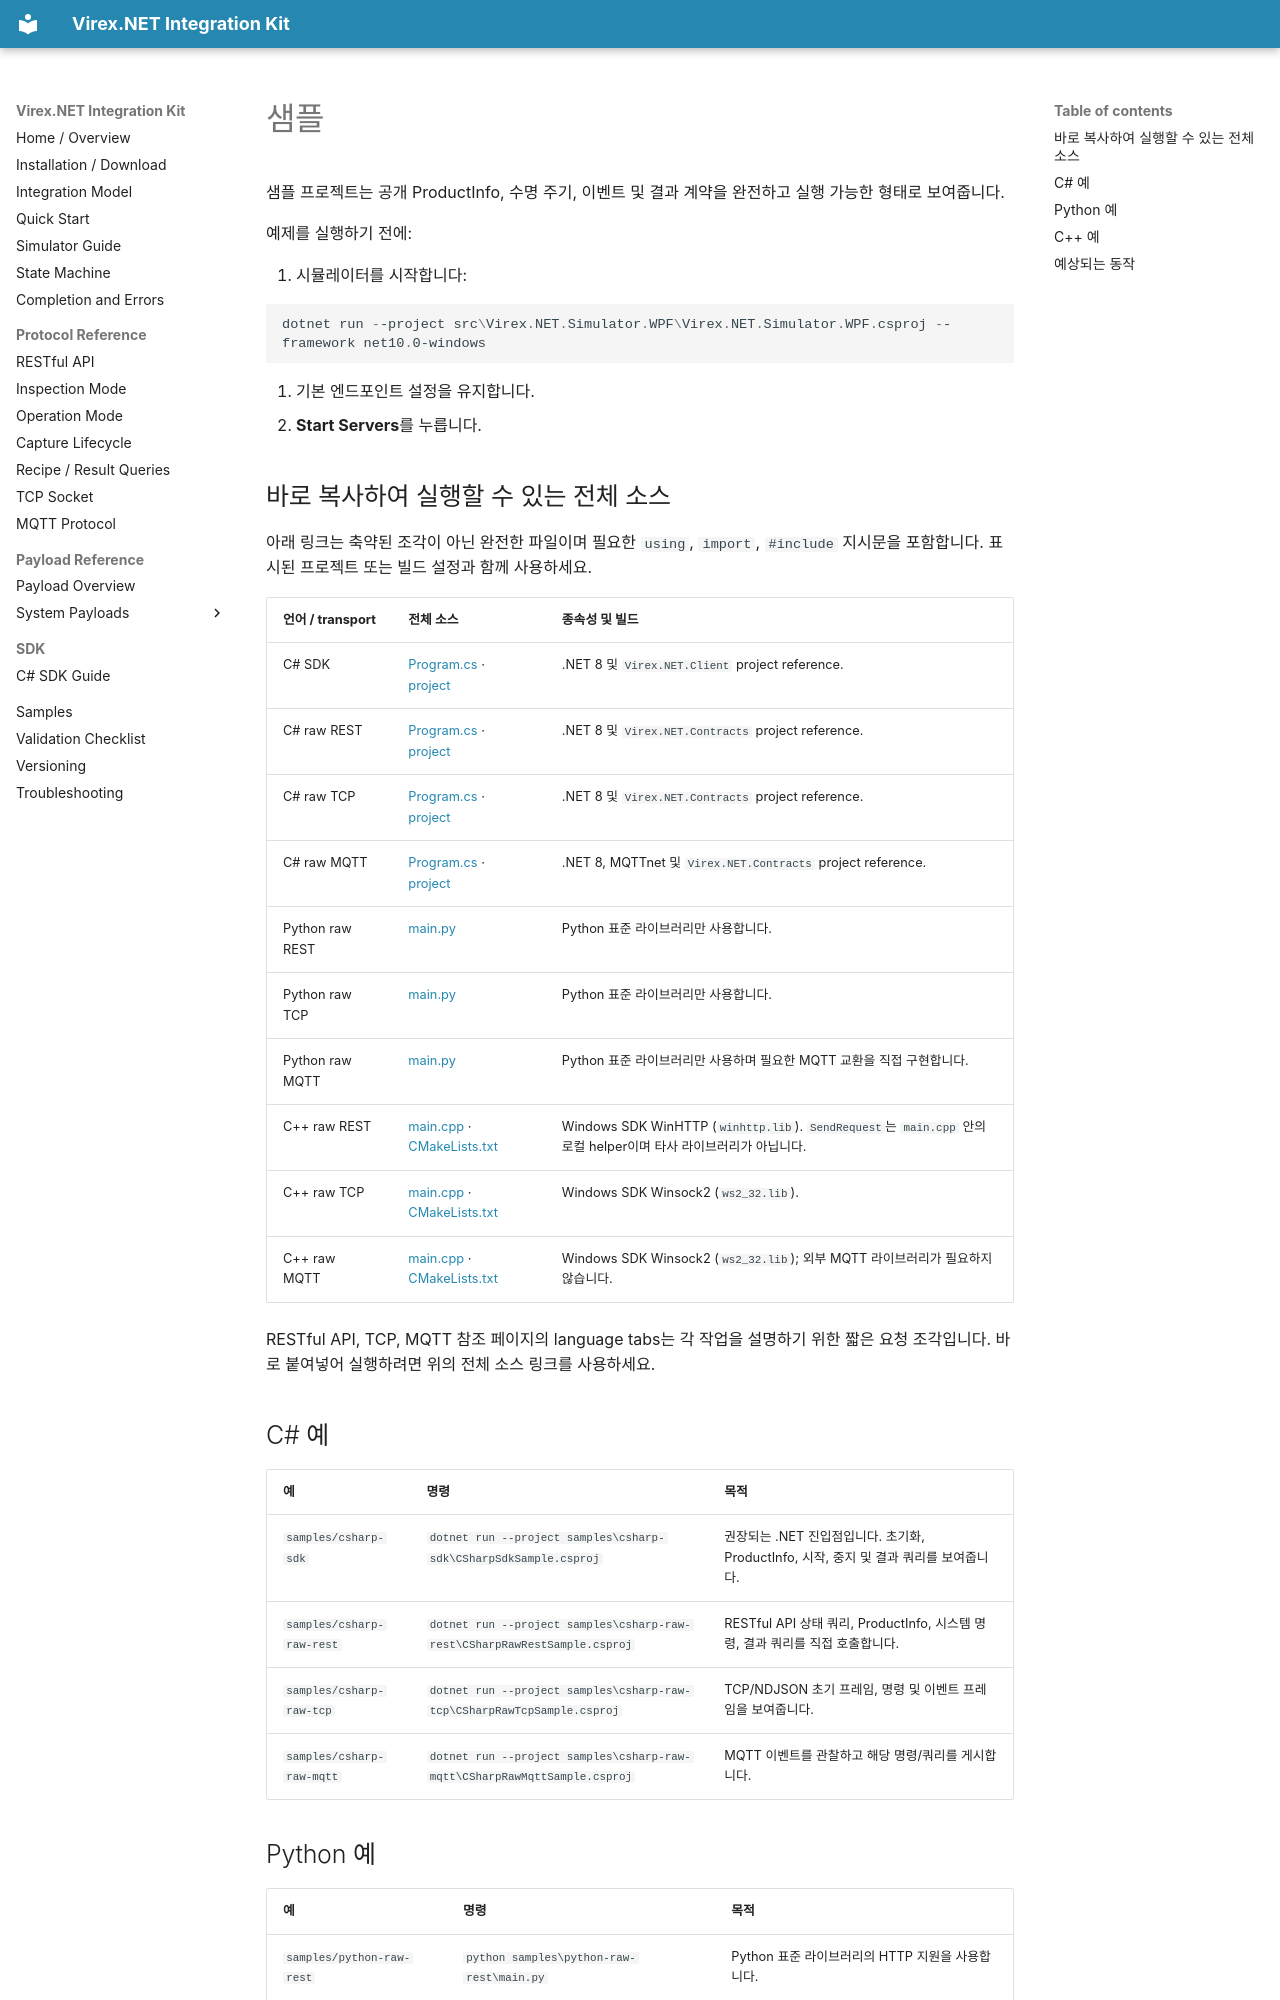

repository: vstechnology-tw/vst-virex.net.integration · page: samples.ko.html · generator: mkdocs

# 샘플

샘플 프로젝트는 공개 ProductInfo, 수명 주기, 이벤트 및 결과 계약을 완전하고 실행 가능한 형태로 보여줍니다.

예제를 실행하기 전에:

1. 시뮬레이터를 시작합니다:

   ```powershell
   dotnet run --project src\Virex.NET.Simulator.WPF\Virex.NET.Simulator.WPF.csproj --framework net10.0-windows
   ```

2. 기본 엔드포인트 설정을 유지합니다.
3. **Start Servers**를 누릅니다.

## 바로 복사하여 실행할 수 있는 전체 소스

아래 링크는 축약된 조각이 아닌 완전한 파일이며 필요한 `using`, `import`, `#include` 지시문을 포함합니다. 표시된 프로젝트 또는 빌드 설정과 함께 사용하세요.

| 언어 / transport | 전체 소스 | 종속성 및 빌드 |
| --- | --- | --- |
| C# SDK | [Program.cs](https://github.com/vstechnology-tw/vst-virex.net.integration/blob/main/samples/csharp-sdk/Program.cs) · [project](https://github.com/vstechnology-tw/vst-virex.net.integration/blob/main/samples/csharp-sdk/CSharpSdkSample.csproj) | .NET 8 및 `Virex.NET.Client` project reference. |
| C# raw REST | [Program.cs](https://github.com/vstechnology-tw/vst-virex.net.integration/blob/main/samples/csharp-raw-rest/Program.cs) · [project](https://github.com/vstechnology-tw/vst-virex.net.integration/blob/main/samples/csharp-raw-rest/CSharpRawRestSample.csproj) | .NET 8 및 `Virex.NET.Contracts` project reference. |
| C# raw TCP | [Program.cs](https://github.com/vstechnology-tw/vst-virex.net.integration/blob/main/samples/csharp-raw-tcp/Program.cs) · [project](https://github.com/vstechnology-tw/vst-virex.net.integration/blob/main/samples/csharp-raw-tcp/CSharpRawTcpSample.csproj) | .NET 8 및 `Virex.NET.Contracts` project reference. |
| C# raw MQTT | [Program.cs](https://github.com/vstechnology-tw/vst-virex.net.integration/blob/main/samples/csharp-raw-mqtt/Program.cs) · [project](https://github.com/vstechnology-tw/vst-virex.net.integration/blob/main/samples/csharp-raw-mqtt/CSharpRawMqttSample.csproj) | .NET 8, MQTTnet 및 `Virex.NET.Contracts` project reference. |
| Python raw REST | [main.py](https://github.com/vstechnology-tw/vst-virex.net.integration/blob/main/samples/python-raw-rest/main.py) | Python 표준 라이브러리만 사용합니다. |
| Python raw TCP | [main.py](https://github.com/vstechnology-tw/vst-virex.net.integration/blob/main/samples/python-raw-tcp/main.py) | Python 표준 라이브러리만 사용합니다. |
| Python raw MQTT | [main.py](https://github.com/vstechnology-tw/vst-virex.net.integration/blob/main/samples/python-raw-mqtt/main.py) | Python 표준 라이브러리만 사용하며 필요한 MQTT 교환을 직접 구현합니다. |
| C++ raw REST | [main.cpp](https://github.com/vstechnology-tw/vst-virex.net.integration/blob/main/samples/cpp-raw-rest/main.cpp) · [CMakeLists.txt](https://github.com/vstechnology-tw/vst-virex.net.integration/blob/main/samples/cpp-raw-rest/CMakeLists.txt) | Windows SDK WinHTTP (`winhttp.lib`). `SendRequest`는 `main.cpp` 안의 로컬 helper이며 타사 라이브러리가 아닙니다. |
| C++ raw TCP | [main.cpp](https://github.com/vstechnology-tw/vst-virex.net.integration/blob/main/samples/cpp-raw-tcp/main.cpp) · [CMakeLists.txt](https://github.com/vstechnology-tw/vst-virex.net.integration/blob/main/samples/cpp-raw-tcp/CMakeLists.txt) | Windows SDK Winsock2 (`ws2_32.lib`). |
| C++ raw MQTT | [main.cpp](https://github.com/vstechnology-tw/vst-virex.net.integration/blob/main/samples/cpp-raw-mqtt/main.cpp) · [CMakeLists.txt](https://github.com/vstechnology-tw/vst-virex.net.integration/blob/main/samples/cpp-raw-mqtt/CMakeLists.txt) | Windows SDK Winsock2 (`ws2_32.lib`); 외부 MQTT 라이브러리가 필요하지 않습니다. |

RESTful API, TCP, MQTT 참조 페이지의 language tabs는 각 작업을 설명하기 위한 짧은 요청 조각입니다. 바로 붙여넣어 실행하려면 위의 전체 소스 링크를 사용하세요.
